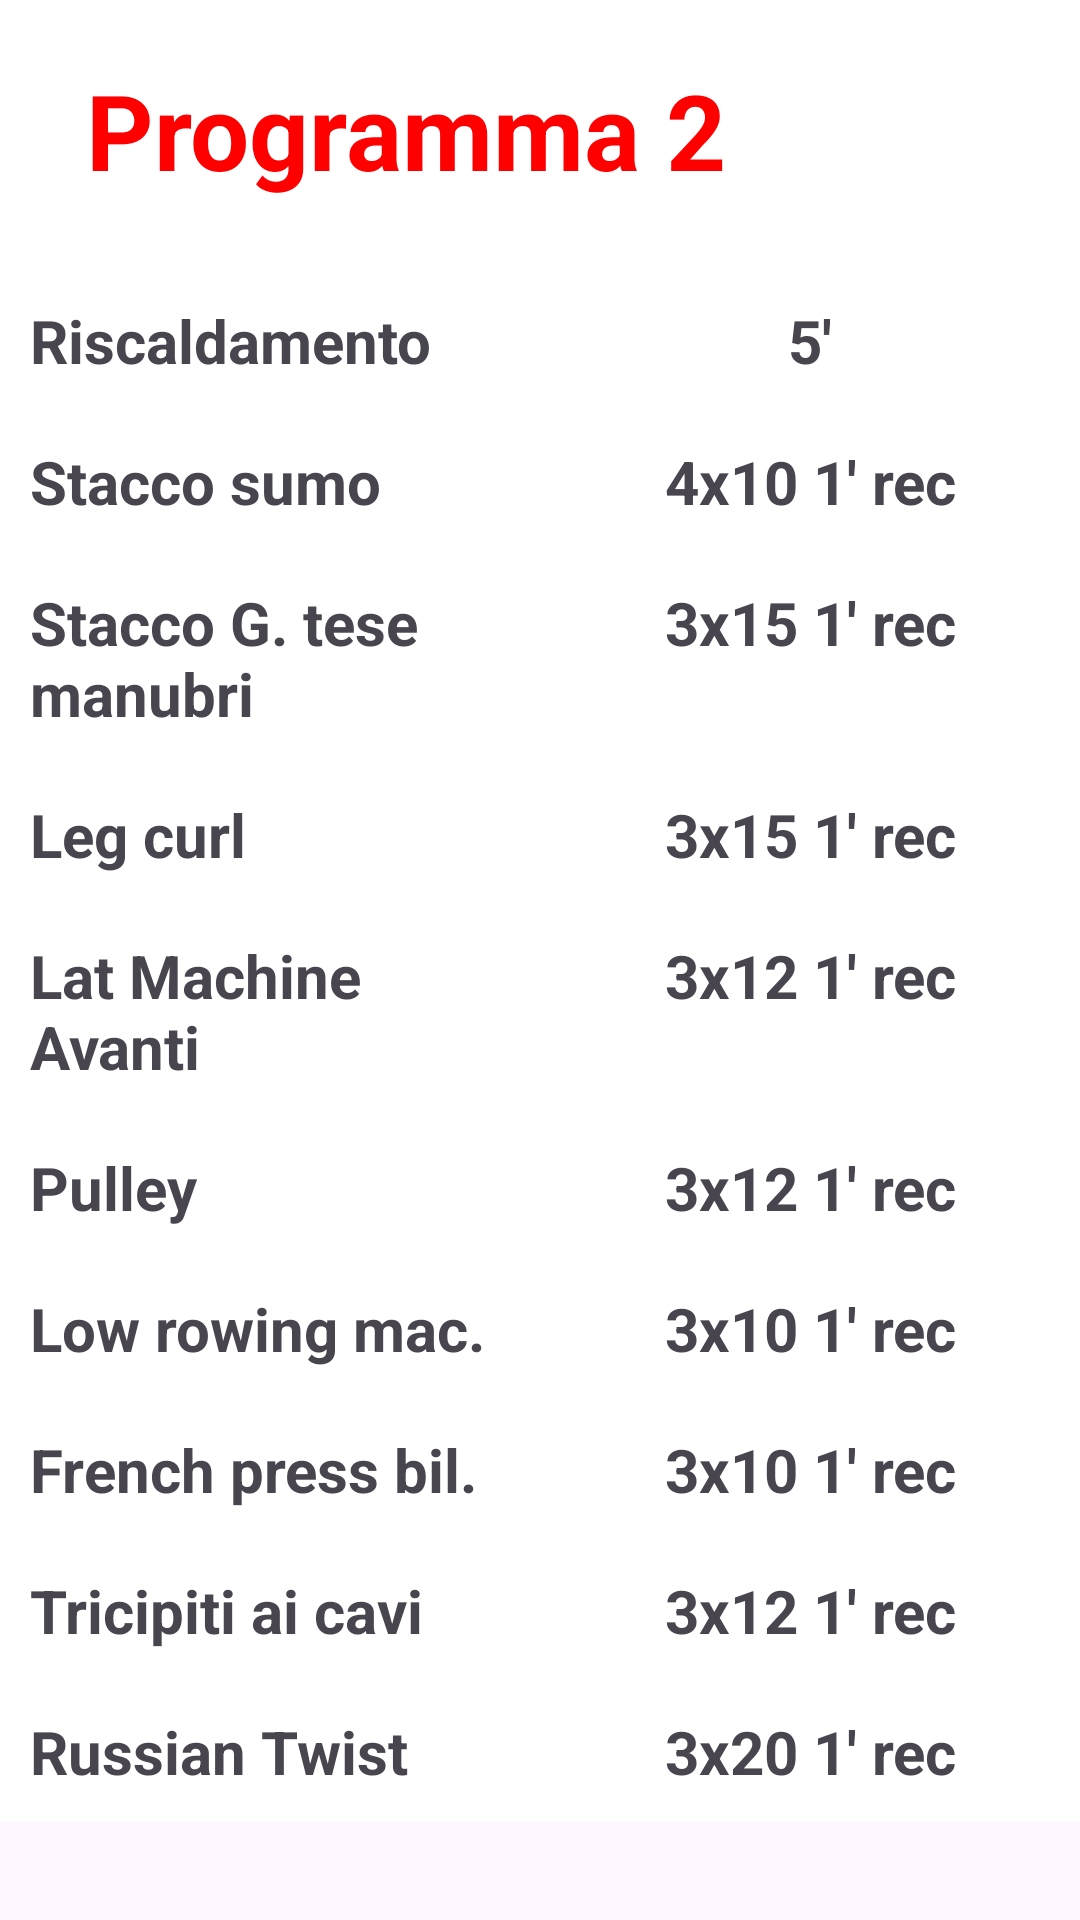

Here is an Android app screen rendered from its layout file. Give the layout XML and the strings, colors and styles it references.
<!-- AndroidManifest.xml: application theme Theme.FitnessApp -->
<!-- res/layout/fragment_principiante_gg2.xml -->
<?xml version="1.0" encoding="utf-8"?>
<RelativeLayout xmlns:android="http://schemas.android.com/apk/res/android"
    xmlns:tools="http://schemas.android.com/tools"
    android:layout_width="match_parent"
    android:layout_height="match_parent"
    tools:context=".PrincipianteGg1">

    <TableLayout
        android:id="@+id/tableLayout"
        android:layout_width="match_parent"
        android:layout_height="wrap_content">

        <TableRow android:background="@color/white">

            <TextView
                android:id="@+id/prog2"
                android:layout_width="0dp"
                android:layout_height="wrap_content"
                android:layout_weight="1"
                android:gravity="center"
                android:padding="20dp"
                android:text="@string/prog2"
                android:textColor="@color/rosso"
                android:textSize="35sp"
                android:textStyle="bold" />

            <ImageButton
                android:id="@+id/condividi"
                android:layout_width="70dp"
                android:layout_height="70dp"
                android:backgroundTint="@color/white"
                android:layout_marginEnd="20dp"
                android:layout_marginTop="20dp"
                android:src="@drawable/baseline_share_24" />

        </TableRow>

        <TableRow android:background="@color/white">

            <TextView
                android:id="@+id/risc"
                android:layout_width="0dp"
                android:layout_height="wrap_content"
                android:layout_weight="1"
                android:padding="10dp"
                android:text="@string/Riscaldamento"
                android:textSize="20sp"
                android:textStyle="bold" />

            <TextView
                android:id="@+id/recup1"
                android:layout_width="0dp"
                android:layout_height="wrap_content"
                android:layout_weight="1"
                android:gravity="center"
                android:padding="10dp"
                android:text="@string/rec1"
                android:textSize="20sp"
                android:textStyle="bold" />
        </TableRow>

        <TableRow android:background="@color/white">

            <TextView
                android:id="@+id/stacSumtx"
                android:layout_width="0dp"
                android:layout_height="wrap_content"
                android:layout_weight="1"
                android:padding="10dp"
                android:text="@string/staccoSum"
                android:textSize="20sp"
                android:textStyle="bold" />

            <TextView
                android:id="@+id/recup2"
                android:layout_width="0dp"
                android:layout_height="wrap_content"
                android:layout_weight="1"
                android:gravity="center"
                android:padding="10dp"
                android:text="@string/rec3"
                android:textSize="20sp"
                android:textStyle="bold" />
        </TableRow>

        <TableRow android:background="@color/white">

            <TextView
                android:id="@+id/staccoGTestx"
                android:layout_width="0dp"
                android:layout_height="wrap_content"
                android:layout_weight="1"
                android:padding="10dp"
                android:text="@string/staccoGTese"
                android:textSize="20sp"
                android:textStyle="bold" />

            <TextView
                android:id="@+id/recup3"
                android:layout_width="0dp"
                android:layout_height="wrap_content"
                android:layout_weight="1"
                android:gravity="center"
                android:padding="10dp"
                android:text="@string/rec5"
                android:textSize="20sp"
                android:textStyle="bold" />
        </TableRow>

        <TableRow android:background="@color/white">

            <TextView
                android:id="@+id/legCurltx"
                android:layout_width="0dp"
                android:layout_height="wrap_content"
                android:layout_weight="1"
                android:padding="10dp"
                android:text="@string/legCurl"
                android:textSize="20sp"
                android:textStyle="bold" />

            <TextView
                android:layout_width="0dp"
                android:layout_height="wrap_content"
                android:layout_weight="1"
                android:gravity="center"
                android:padding="10dp"
                android:text="@string/rec5"
                android:textSize="20sp"
                android:textStyle="bold" />
        </TableRow>

        <TableRow android:background="@color/white">

            <TextView
                android:id="@+id/latMacAvtx"
                android:layout_width="0dp"
                android:layout_height="wrap_content"
                android:layout_weight="1"
                android:padding="10dp"
                android:text="@string/latMacAv"
                android:textSize="20sp"
                android:textStyle="bold" />

            <TextView
                android:id="@+id/recup4"
                android:layout_width="0dp"
                android:layout_height="wrap_content"
                android:layout_weight="1"
                android:gravity="center"
                android:padding="10dp"
                android:text="@string/rec6"
                android:textSize="20sp"
                android:textStyle="bold" />
        </TableRow>

        <TableRow android:background="@color/white">

            <TextView
                android:id="@+id/pulleytx"
                android:layout_width="0dp"
                android:layout_height="wrap_content"
                android:layout_weight="1"
                android:padding="10dp"
                android:text="@string/pulley"
                android:textSize="20sp"
                android:textStyle="bold" />

            <TextView
                android:layout_width="0dp"
                android:layout_height="wrap_content"
                android:layout_weight="1"
                android:gravity="center"
                android:padding="10dp"
                android:text="@string/rec6"
                android:textSize="20sp"
                android:textStyle="bold" />
        </TableRow>

        <TableRow android:background="@color/white">

            <TextView
                android:id="@+id/rowMactx"
                android:layout_width="0dp"
                android:layout_height="wrap_content"
                android:layout_weight="1"
                android:padding="10dp"
                android:text="@string/rowing"
                android:textSize="20sp"
                android:textStyle="bold" />

            <TextView
                android:id="@+id/recup5"
                android:layout_width="0dp"
                android:layout_height="wrap_content"
                android:layout_weight="1"
                android:gravity="center"
                android:padding="10dp"
                android:text="@string/rec2"
                android:textSize="20sp"
                android:textStyle="bold" />
        </TableRow>

        <TableRow android:background="@color/white">

            <TextView
                android:id="@+id/frenchPtx"
                android:layout_width="0dp"
                android:layout_height="wrap_content"
                android:layout_weight="1"
                android:padding="10dp"
                android:text="@string/frPress"
                android:textSize="20sp"
                android:textStyle="bold" />

            <TextView
                android:layout_width="0dp"
                android:layout_height="wrap_content"
                android:layout_weight="1"
                android:gravity="center"
                android:padding="10dp"
                android:text="@string/rec2"
                android:textSize="20sp"
                android:textStyle="bold" />
        </TableRow>

        <TableRow android:background="@color/white">

            <TextView
                android:id="@+id/tricCortx"
                android:layout_width="0dp"
                android:layout_height="wrap_content"
                android:layout_weight="1"
                android:padding="10dp"
                android:text="@string/tric"
                android:textSize="20sp"
                android:textStyle="bold" />

            <TextView
                android:layout_width="0dp"
                android:layout_height="wrap_content"
                android:layout_weight="1"
                android:gravity="center"
                android:padding="10dp"
                android:text="@string/rec6"
                android:textSize="20sp"
                android:textStyle="bold" />
        </TableRow>

        <TableRow android:background="@color/white">

            <TextView
                android:id="@+id/russTwtx"
                android:layout_width="0dp"
                android:layout_height="wrap_content"
                android:layout_weight="1"
                android:padding="10dp"
                android:text="@string/russTw"
                android:textSize="20sp"
                android:textStyle="bold" />

            <TextView
                android:id="@+id/recup6"
                android:layout_width="0dp"
                android:layout_height="wrap_content"
                android:layout_weight="1"
                android:gravity="center"
                android:padding="10dp"
                android:text="@string/rec4"
                android:textSize="20sp"
                android:textStyle="bold" />
        </TableRow>

    </TableLayout>

</RelativeLayout>
<!-- resources referenced by this layout -->
<resources>
  <color name="rosso">#FF0000</color>
  <color name="white">#FFFFFFFF</color>
  <string name="Riscaldamento">Riscaldamento</string>
  <string name="frPress">French press bil.</string>
  <string name="latMacAv">Lat Machine Avanti</string>
  <string name="legCurl">Leg curl</string>
  <string name="prog2">Programma 2</string>
  <string name="pulley">Pulley</string>
  <string name="rec1">5\'</string>
  <string name="rec2">3x10 1\' rec</string>
  <string name="rec3">4x10 1\' rec</string>
  <string name="rec4">3x20 1\' rec</string>
  <string name="rec5">3x15 1\' rec</string>
  <string name="rec6">3x12 1\' rec</string>
  <string name="rowing">Low rowing mac.</string>
  <string name="russTw">Russian Twist</string>
  <string name="staccoGTese">Stacco G. tese manubri</string>
  <string name="staccoSum">Stacco sumo</string>
  <string name="tric">Tricipiti ai cavi</string>
  <style name="Theme.FitnessApp" parent="Base.Theme.FitnessApp" />
  <style name="Base.Theme.FitnessApp" parent="Theme.Material3.DayNight.NoActionBar">
          
           <item name="colorPrimary">@color/black</item>
           <item name="colorPrimaryVariant">@color/black</item>
           <item name="android:statusBarColor">@color/black</item>
      </style>
  <color name="black">#FF000000</color>
</resources>
